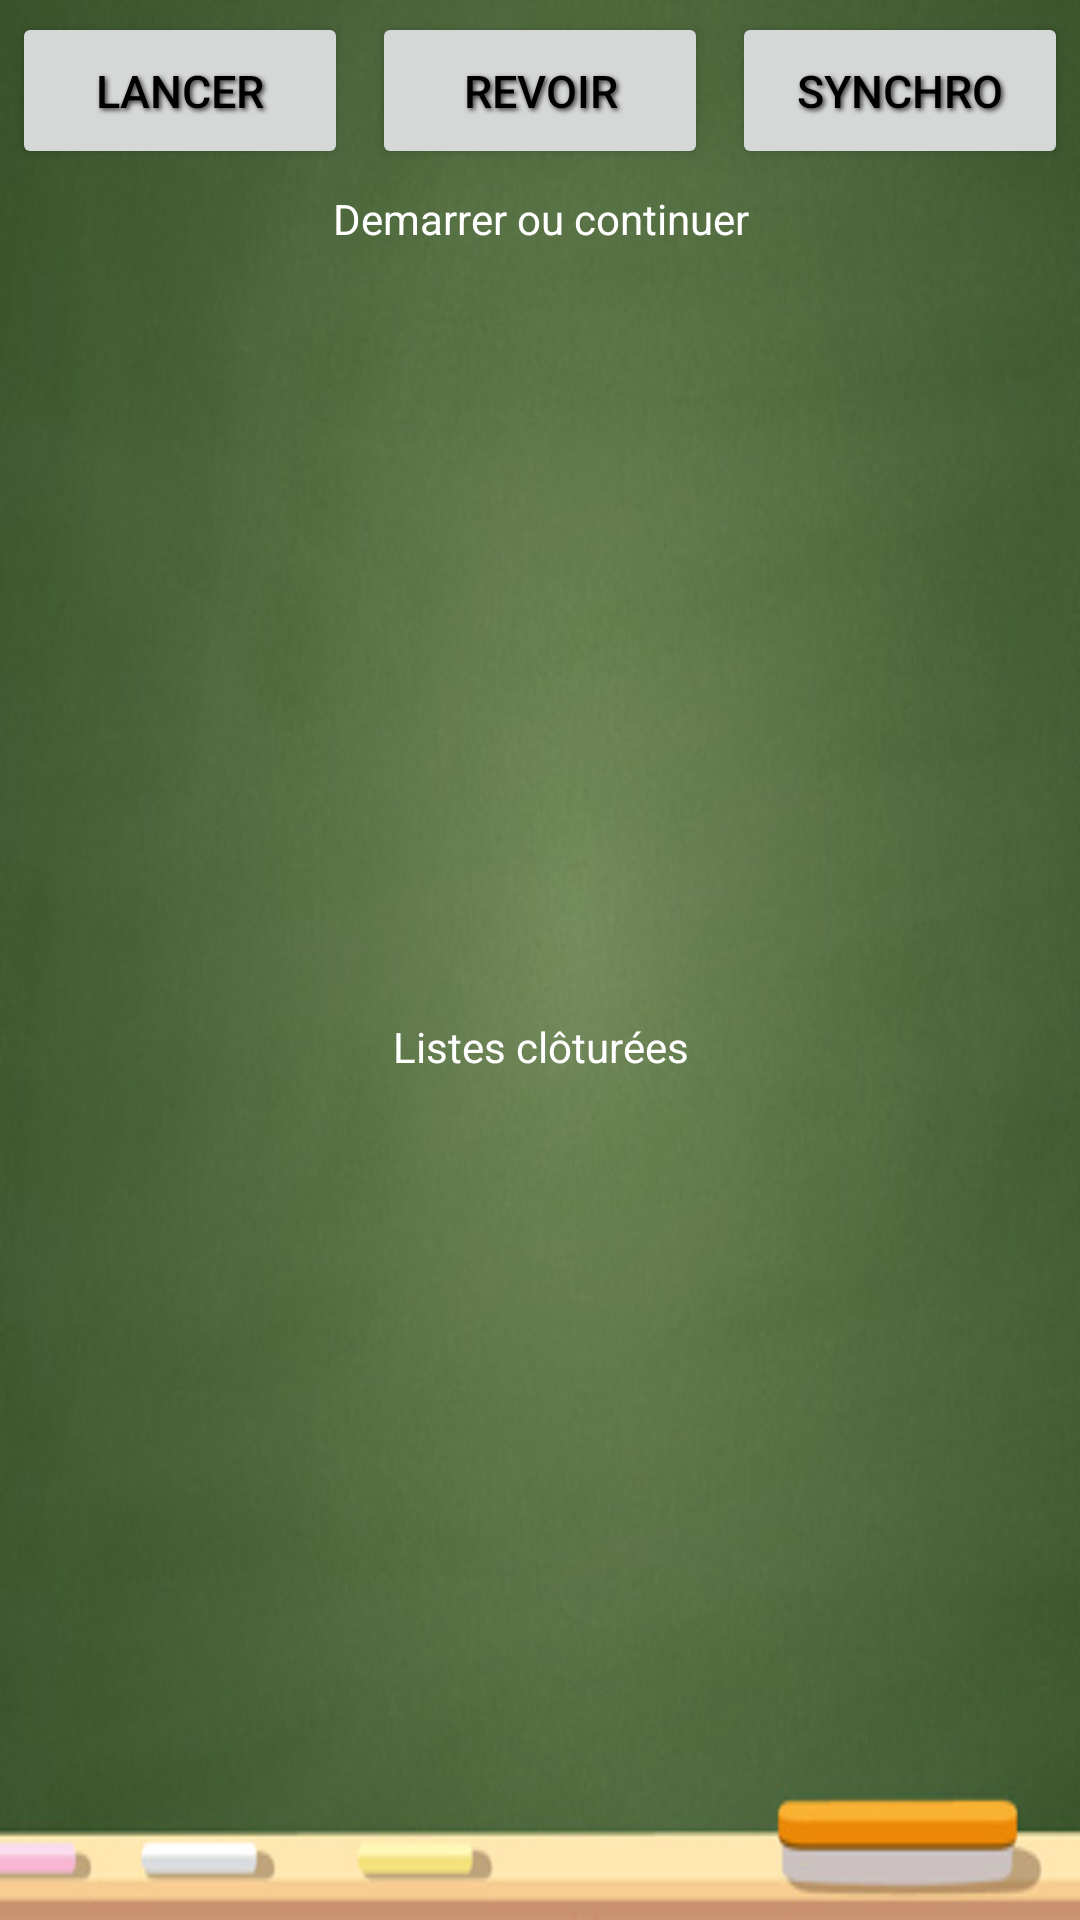

This screen was rendered from an Android layout file. Write that file and the resources it references.
<!-- AndroidManifest.xml: application theme CustomActionBarTheme -->
<!-- res/layout/activity_run_liste.xml -->
<LinearLayout xmlns:android="http://schemas.android.com/apk/res/android"
	xmlns:tools="http://schemas.android.com/tools"
	android:layout_width="match_parent"
	android:layout_height="match_parent"
	android:background="@drawable/chalkboard_background"
	android:orientation="vertical"
	android:paddingBottom="23dp"
	tools:context="com.dmb.trueprice.RunListe$PlaceholderFragment" >


    





    <LinearLayout
    	android:layout_width="match_parent"
    	android:layout_height="wrap_content"
    	android:minHeight="25dp"
    	android:orientation="horizontal"
    	android:weightSum="99" >

    	<Button
    		style="@style/btt_test"
    		android:id="@+id/btn_run_liste_start"
    		android:layout_width="match_parent"
    		android:layout_height="match_parent"
    		android:layout_weight="33"
    		android:text="Lancer"
    		android:textColor="@color/black"
    		android:textColorHint="@color/black"
    		android:textSize="15sp" />

    	<Button
    		style="@style/btt_test"
    		android:id="@+id/btn_run_liste_review"
    		android:layout_width="match_parent"
    		android:layout_height="match_parent"
    		android:layout_weight="33"
    		android:text="Revoir"
    		android:textColor="@color/black"
    		android:textColorHint="@color/black"
    		android:textSize="15sp" />

    	<Button
    		style="@style/btt_test"
    		android:id="@+id/btn_run_liste_sync"
    		android:layout_width="match_parent"
    		android:layout_height="match_parent"
    		android:layout_weight="33"
    		android:text="Synchro"
    		android:textColor="@color/black"
    		android:textColorHint="@color/black"
    		android:textSize="15sp" />

    </LinearLayout>

    <LinearLayout
    	android:layout_width="match_parent"
    	android:layout_height="match_parent"
    	android:layout_marginBottom="5dp"
    	android:baselineAligned="false"
    	android:orientation="vertical" >

    	<LinearLayout
    		android:layout_width="wrap_content"
    		android:layout_height="match_parent"
    		android:layout_weight="1"
    		android:orientation="vertical" >

    		<TextView
    			android:id="@+id/run_label_start_continue"
    			android:layout_width="match_parent"
    			android:layout_height="25dp"
    			android:gravity="center_horizontal|center_vertical"
    			android:text="Demarrer ou continuer"
    			android:textColor="@color/white"
    			android:textColorHint="@color/white" />

    		<ListView
    			android:id="@+id/run_listview_start_continue"
    			android:layout_width="match_parent"
    			android:layout_height="match_parent"
    			android:background="@android:color/transparent"
    			android:longClickable="false"
    		android:textColor="@color/black"
    		android:textColorHint="@color/black" >
    		</ListView>
    		
    	</LinearLayout>

    	<LinearLayout
    		android:layout_width="wrap_content"
    		android:layout_height="match_parent"
    		android:layout_weight="1"
    		android:orientation="vertical" >

    		<TextView
    			android:id="@+id/run_label_review"
    			android:layout_width="match_parent"
    			android:layout_height="25dp"
    			android:gravity="center_horizontal|center_vertical"
    			android:text="Listes clôturées"
    			android:textColor="@color/white"
    			android:textColorHint="@color/white" />

    		<ListView
    			android:id="@+id/run_listview_review"
    			android:layout_width="match_parent"
    			android:layout_height="match_parent"
    			android:background="@android:color/transparent"
    			android:longClickable="false"
    		android:textColor="@color/black"
    		android:textColorHint="@color/black" >
    		</ListView>
    		
    	</LinearLayout>
    </LinearLayout>
		
</LinearLayout>
<!-- resources referenced by this layout -->
<resources>
  <color name="black">#ff000000</color>
  <color name="white">#ffffffff</color>
  <dimen name="activity_horizontal_margin">16dp</dimen>
  <dimen name="activity_vertical_margin">16dp</dimen>
  <!-- drawable chalkboard_background: jpg bitmap (drawable-nodpi, 35154 bytes) -->
  <style name="AppTheme" parent="AppBaseTheme">
          
          
  
          
          <item name="android:textColor">@color/lightblue</item>
          
      </style>
  <style name="btt_test">
  	    <item name="android:layout_width">fill_parent</item>
  	    <item name="android:layout_height">wrap_content</item>
  	    <item name="android:textColor">#FFFFFF</item>
  	    <item name="android:gravity">center</item>
  	    <item name="android:layout_margin">4dp</item>
  	    <item name="android:textSize">20sp</item>
  
  	    <item name="android:shadowColor">#333333</item>
  	    <item name="android:shadowDx">2</item>
  	    <item name="android:shadowDy">2</item>
          <item name="android:shadowRadius">4</item>
          <item name="android:padding">16dp</item>
  
      </style>
  <style name="CustomActionBarTheme" parent="@style/Theme.AppCompat.Light.DarkActionBar">
  
          <item name="actionBarStyle">@style/MyActionBar</item>
      </style>
  <style name="AppBaseTheme" parent="android:Theme.Light">
          
      </style>
  <color name="lightblue">#29a2e8</color>
  <style name="MyActionBar" parent="@style/Widget.AppCompat.Light.ActionBar.Solid.Inverse">
  	
          
          <item name="background">@drawable/bar_grey_background</item>
  
      </style>
  <!-- drawable bar_grey_background: png bitmap (drawable-nodpi, 753819 bytes) -->
</resources>
